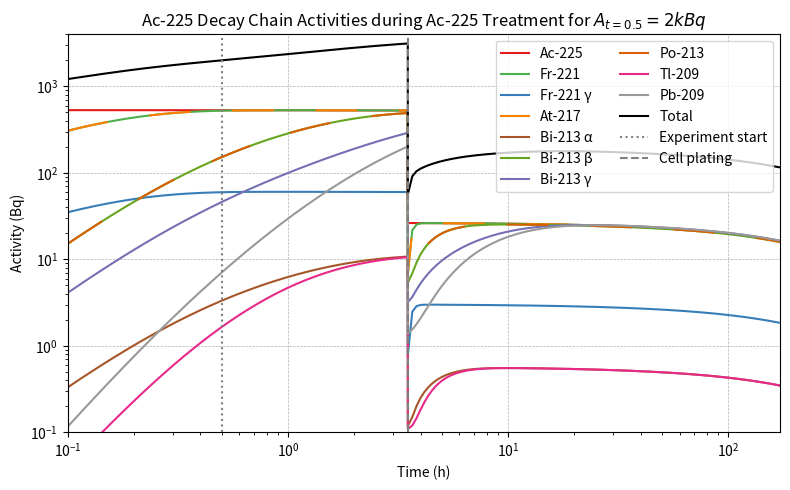

The matplotlib source for this figure:
#import numpy as np
#import matplotlib.pyplot as plt
#from matplotlib.lines import Line2D
#from scipy.integrate import solve_ivp
#
## Decay constants (λ in h⁻¹)
#λ = {
#    'Ac225': 2.91e-3,
#    'Fr221': 8.64,
#    'At217': 7.60e4,
#    'Bi213': 0.911,
#    'Po213': 6.73e5,
#    'Tl209': 3.57,
#    'Pb209': 0.215,
#}
## Branching fractions
#p = {
#    'Fr221_γ': 0.114,
#    'Bi213_α': 0.0214,
#    'Bi213_β': 0.9786,
#    'Bi213_γ': 0.259,
#}
#
#def chain_deriv(t, A):
#    Ac225, Fr221, Fr221g, At217, Bi213a, Bi213b, Bi213g, Po213, Tl209, Pb209 = A
#
#    dAc225 = -λ['Ac225'] * Ac225
#    dFr221 =  λ['Fr221'] * (Ac225 - Fr221)
#    dFr221g = p['Fr221_γ'] * dFr221
#    dAt217 =  λ['At217'] * (Fr221 - At217)
#    dBi213a = λ['Bi213'] * (p['Bi213_α'] * At217 - Bi213a)
#    dBi213b = λ['Bi213'] * (p['Bi213_β'] * At217 - Bi213b)
#    dBi213g = p['Bi213_γ'] * λ['Bi213'] * (At217 - Bi213g)
#    dPo213 = λ['Po213'] * (Bi213b - Po213)
#    dTl209 = λ['Tl209'] * (Bi213a - Tl209)
#    dPb209 = λ['Pb209'] * (Po213 + Tl209 - Pb209)
#
#    return [dAc225, dFr221, dFr221g, dAt217,
#            dBi213a, dBi213b, dBi213g,
#            dPo213, dTl209, dPb209]
#
#def chain_deriv_2(t, A):
#    Ac225, Fr221, Fr221g, At217, Bi213a, Bi213b, Bi213g, Po213, Tl209, Pb209 = A
#
#    dAc225 = -λ['Ac225'] * Ac225
#    dFr221 =  λ['Fr221'] * (Ac225 - Fr221)
#    dFr221g = p['Fr221_γ'] * dFr221
#    dAt217 =  λ['At217'] * (Fr221 - At217)
#    dBi213a = λ['Bi213'] * (p['Bi213_α'] * At217 - Bi213a)
#    dBi213b = λ['Bi213'] * (p['Bi213_β'] * At217 - Bi213b)
#    dBi213g = p['Bi213_γ'] * λ['Bi213'] * (At217 - Bi213g)
#    dPo213 = λ['Po213'] * (Bi213b - Po213)
#    dTl209 = λ['Tl209'] * (Bi213a - Tl209)
#    dPb209 = λ['Pb209'] * (Po213 + Tl209 - Pb209)
#
#    return [dAc225, dFr221, dFr221g, dAt217,
#            dBi213a, dBi213b, dBi213g,
#            dPo213, dTl209, dPb209]
#
# Initial condition: 2000 Bq of Ac-225 and zero for others
#A0 = [2000] + [0]*9
#
## Time span from 0 to 1.5 h
#t_eval = np.linspace(0, 3.5, 1002)
#
## Solve ODE system
#sol = solve_ivp(chain_deriv, [0, t_eval[-1]], A0, t_eval=t_eval)  # SciPy’s solve_ivp :contentReference[oaicite:1]{index=1}

import numpy as np
import matplotlib.pyplot as plt
from scipy.integrate import solve_ivp
from matplotlib.lines import Line2D

# --- Constants ---
λ = {
    'Ac225': 2.91e-3,  # h⁻¹
    'Fr221': 8.64,
    'At217': 7.60e4,
    'Bi213': 0.911,
    'Po213': 6.73e5,
    'Tl209': 3.57,
    'Pb209': 0.215,
}
p = {
    'Fr221_g': 0.114,
    'Bi213_a': 0.0214,
    'Bi213_b': 0.9786,
    'Bi213_g': 0.259,
}
# Kinetics
kon = 131.4
koff = 1.611
kint = 0.7602
krel = 2.138
mu225ac = λ['Ac225']
mu221fr = λ['Fr221']
mu217at = λ['At217']
mu213bi = λ['Bi213']
mu209tl = λ['Tl209']
mu213po = λ['Po213']
mu209pb = λ['Pb209']

# Receptor capacity
Rtot = 0.000814


def deriv_0(t, y):
    # compartments for 225Ac: md, bd, cd, mu, bu, cu, ms, cs
    i225ac, i221fr, i217at, i213bi, i209tl, i213po, i209pb, = y

    di225ac = -mu225ac*i225ac
    di221fr = mu225ac*i225ac-mu221fr*i221fr
    di217at = mu221fr*i221fr-mu217at*i217at
    di213bi = mu217at*i217at-mu213bi*i213bi
    di209tl = p['Bi213_a']*mu213bi*i213bi-mu209tl*i209tl
    di213po = p['Bi213_b']*mu213bi*i213bi-mu213po*i213po
    di209pb = mu209tl*i209tl+mu213po*i213po-mu209pb*i209pb

    return [di225ac, di221fr, di217at, di213bi, di209tl, di213po, di209pb]


# ODE system
def deriv(t, y):
    i225ac, m225ac, c225ac, iu, m_u, cu, i221fr, c221fr, i217at, c217at, i213bi, c213bi, i209tl, c209tl, i213po, c213po, i209pb, c209pb, = y

    di225ac = koff*m225ac - (kon*(Rtot - m225ac - m_u) + mu225ac)*i225ac
    dm225ac = kon*(Rtot - m225ac - m_u)*i225ac + krel*c225ac - (koff + kint + mu225ac)*m225ac
    dc225ac = kint*m225ac - (krel + mu225ac)*c225ac

    diu = koff*m_u + mu225ac*i225ac - kon*(Rtot - m225ac - m_u)*iu
    dm_u = kon*(Rtot - m225ac - m_u)*iu + krel*cu + mu225ac*m225ac - (koff + kint)*m_u
    dcu = kint*m_u + mu225ac*c225ac - krel*cu

    di221fr = mu225ac*(i225ac+m225ac)-mu221fr*i221fr
    dc221fr = mu225ac*c225ac-mu221fr*c221fr

    di217at = mu221fr*i221fr-mu217at*i217at
    dc217at = mu221fr*c221fr-mu217at*c217at

    di213bi = mu217at*i217at-mu213bi*i213bi
    dc213bi = mu217at*c217at-mu213bi*c213bi

    di209tl = p['Bi213_a']*mu213bi*i213bi-mu209tl*i209tl
    dc209tl = p['Bi213_a']*mu213bi*c213bi-mu209tl*c209tl

    di213po = p['Bi213_b']*mu213bi*i213bi-mu213po*i213po
    dc213po = p['Bi213_b']*mu213bi*c213bi-mu213po*c213po

    di209pb = mu209tl*i209tl+mu213po*i213po-mu209pb*i209pb
    dc209pb = mu209tl*c209tl+mu213po*c213po-mu209pb*c209pb

    return [di225ac, dm225ac, dc225ac, diu, dm_u, dcu, di221fr, dc221fr, di217at, dc217at, di213bi, dc213bi, di209tl, dc209tl, di213po, dc213po, di209pb, dc209pb]


# ODE system
def deriv_2(t, y):
    i225ac, m225ac, c225ac, iu, m_u, cu, i221fr, c221fr, i217at, c217at, i213bi, c213bi, i209tl, c209tl, i213po, c213po, i209pb, c209pb, = y

    di225ac = koff*m225ac - (kon*(Rtot * np.exp(t * 0.0277) - m225ac - m_u) + mu225ac)*i225ac
    dm225ac = kon*(Rtot * np.exp(t * 0.0277) - m225ac - m_u)*i225ac + krel*c225ac - (koff + kint + mu225ac)*m225ac
    dc225ac = kint*m225ac - (krel + mu225ac)*c225ac

    diu = koff*m_u + mu225ac*i225ac - kon*(Rtot * np.exp(t * 0.0277) - m225ac - m_u)*iu
    dm_u = kon*(Rtot * np.exp(t * 0.0277) - m225ac - m_u)*iu + krel*cu + mu225ac*m225ac - (koff + kint)*m_u
    dcu = kint*m_u + mu225ac*c225ac - krel*cu

    di221fr = mu225ac*(i225ac+m225ac)-mu221fr*i221fr
    dc221fr = mu225ac*c225ac-mu221fr*c221fr

    di217at = mu221fr*i221fr-mu217at*i217at
    dc217at = mu221fr*c221fr-mu217at*c217at

    di213bi = mu217at*i217at-mu213bi*i213bi
    dc213bi = mu217at*c217at-mu213bi*c213bi

    di209tl = p['Bi213_a']*mu213bi*i213bi-mu209tl*i209tl
    dc209tl = p['Bi213_a']*mu213bi*c213bi-mu209tl*c209tl

    di213po = p['Bi213_b']*mu213bi*i213bi-mu213po*i213po
    dc213po = p['Bi213_b']*mu213bi*c213bi-mu213po*c213po

    di209pb = mu209tl*i209tl+mu213po*i213po-mu209pb*i209pb
    dc209pb = mu209tl*c209tl+mu213po*c213po-mu209pb*c209pb

    return [di225ac, dm225ac, dc225ac, diu, dm_u, dcu, di221fr, dc221fr, di217at, dc217at, di213bi, dc213bi, di209tl, dc209tl, di213po, dc213po, di209pb, dc209pb]


# Activity decay chain (same as original)
def activity_chain(t, A):
    Ac, Fr, Frg, At, Bia, Bib, Big, Po, Tl, Pb = A
    dAc = -λ['Ac225']*Ac
    dFr = λ['Fr221']*(Ac - Fr)
    dFrg = p['Fr221_g'] * dFr
    dAt = λ['At217']*(Fr - At)
    dBia = λ['Bi213']*(p['Bi213_a']*At - Bia)
    dBib = λ['Bi213']*(p['Bi213_b']*At - Bib)
    dBig = p['Bi213_g']*λ['Bi213']*(At - Big)
    dPo = λ['Po213']*(Bib - Po)
    dTl = λ['Tl209']*(Bia - Tl)
    dPb = λ['Pb209']*(Po + Tl - Pb)
    return [dAc, dFr, dFrg, dAt, dBia, dBib, dBig, dPo, dTl, dPb]


# Combined ODE system
def combined_0(t, Z):
    comps = Z[:7]
    acts = Z[7:]
    return deriv_0(t, comps) + activity_chain(t, acts)


# Combined ODE system
def combined(t, Z):
    comps = Z[:18]
    acts = Z[18:]
    return deriv(t, comps) + activity_chain(t, acts)


# Combined ODE system
def combined_2(t, Z):
    comps = Z[:18]
    acts = Z[18:]
    return deriv_2(t, comps) + activity_chain(t, acts)


tspan = (0, 0.5)
t_eval = np.linspace(*tspan, 167)
y0 = [0.00889 * np.exp(mu225ac * 0.5) * 0.2652946819207342, 0, 0, 0, 0, 0, 0]
A0 = [2000 * np.exp(mu225ac * 0.5) * 0.2652946819207342, 0, 0, 0, 0, 0, 0, 0, 0, 0]
Z0 = y0 + A0
sol_0 = solve_ivp(combined_0, tspan, Z0, t_eval=t_eval, method='BDF')

# Unpack
pre225ac, pre221fr, pre217at, pre213bi, pre209tl, pre213po, pre209pb = sol_0.y[:7]
Ac_0, Fr_0, Frg_0, At_0, Bia_0, Bib_0, Big_0, Po_0, Tl_0, Pb_0 = sol_0.y[7:]


# Initial conditions: chelated Ac in md, zero elsewhere
y0 = [sol_0.y[0, -1], 0, 0, 0.00889 - sol_0.y[0, -1], 0, 0, sol_0.y[1, -1], 0, sol_0.y[2, -1], 0, sol_0.y[3, -1], 0, sol_0.y[4, -1], 0, sol_0.y[5, -1], 0, sol_0.y[6, -1], 0]  # concentrations
A0 = [sol_0.y[7, -1], sol_0.y[8, -1], sol_0.y[9, -1], sol_0.y[10, -1], sol_0.y[11, -1], sol_0.y[12, -1], sol_0.y[13, -1], sol_0.y[14, -1], sol_0.y[15, -1], sol_0.y[16, -1]]   # activity states
Z0 = y0 + A0

tspan = (0, 3.0)  # hours
t_eval = np.linspace(*tspan, 1000)

sol_1 = solve_ivp(combined, tspan, Z0, t_eval=t_eval, method='BDF')
sol_1.t += 0.5

# Unpack
i225ac, m225ac, c225ac, iu, m_u, cu, i221fr, c221fr, i217at, c217at, i213bi, c213bi, i209tl, c209tl, i213po, c213po, i209pb, c209pb = sol_1.y[:18]
Ac_1, Fr_1, Frg_1, At_1, Bia_1, Bib_1, Big_1, Po_1, Tl_1, Pb_1 = sol_1.y[18:]

Ac225iprop = i225ac[-1] / (i225ac[-1] + m225ac[-1] + c225ac[-1])
Ac225mprop = m225ac[-1] / (i225ac[-1] + m225ac[-1] + c225ac[-1])
Ac225cprop = c225ac[-1] / (i225ac[-1] + m225ac[-1] + c225ac[-1])
Uiprop = iu[-1] / (iu[-1] + m_u[-1] + cu[-1])
Umprop = m_u[-1] / (iu[-1] + m_u[-1] + cu[-1])
Ucprop = cu[-1] / (iu[-1] + m_u[-1] + cu[-1])
Fr221iprop = i221fr[-1] / (i221fr[-1] + c221fr[-1])
At217iprop = i217at[-1] / (i217at[-1] + c217at[-1])
Bia213iprop = i213bi[-1] / (i213bi[-1] + c213bi[-1])
Po213iprop = i213po[-1] / (i213po[-1] + c213po[-1])
Frg221iprop = i221fr[-1] / (i221fr[-1] + c221fr[-1])
Bib213iprop = i213bi[-1] / (i213bi[-1] + c213bi[-1])
Big213iprop = i213bi[-1] / (i213bi[-1] + c213bi[-1])
Tl209iprop = i209tl[-1] / (i209tl[-1] + c209tl[-1])
Pb209iprop = i209pb[-1] / (i209pb[-1] + c209pb[-1])

# Initial conditions: chelated Ac in md, zero elsewhere
y0 = [0, sol_1.y[1, -1], sol_1.y[2, -1], 0, sol_1.y[4, -1], sol_1.y[5, -1], 0, sol_1.y[7, -1], 0, sol_1.y[9, -1], 0, sol_1.y[11, -1], 0, sol_1.y[13, -1], 0, sol_1.y[15, -1], 0, sol_1.y[17, -1]]  # concentrations
A0 = [sol_1.y[18, -1] * (1 - Ac225iprop),
      sol_1.y[19, -1] * (1 - Fr221iprop),
      sol_1.y[20, -1] * (1 - Frg221iprop),
      sol_1.y[21, -1] * (1 - At217iprop),
      sol_1.y[22, -1] * (1 - Bia213iprop),
      sol_1.y[23, -1] * (1 - Bib213iprop),
      sol_1.y[24, -1] * (1 - Big213iprop),
      sol_1.y[25, -1] * (1 - Po213iprop),
      sol_1.y[26, -1] * (1 - Tl209iprop),
      sol_1.y[27, -1] * (1 - Pb209iprop)]   # activity states
Z0 = y0 + A0

tspan = (0, 168)  # hours
t_eval = np.linspace(*tspan, 1000)

sol_2 = solve_ivp(combined_2, tspan, Z0, t_eval=t_eval, method='BDF')
sol_2.t += 3.5

# Unpack
i225ac, m225ac, c225ac, iu, m_u, cu, i221fr, c221fr, i217at, c217at, i213bi, c213bi, i209tl, c209tl, i213po, c213po, i209pb, c209pb = sol_2.y[:18]
Ac_2, Fr_2, Frg_2, At_2, Bia_2, Bib_2, Big_2, Po_2, Tl_2, Pb_2 = sol_2.y[18:]

t = np.concatenate((sol_0.t, sol_1.t, sol_2.t))
Ac = np.concatenate((Ac_0, Ac_1, Ac_2))
Fr = np.concatenate((Fr_0, Fr_1, Fr_2))
Frg = np.concatenate((Frg_0, Frg_1, Frg_2))
At = np.concatenate((At_0, At_1, At_2))
Bia = np.concatenate((Bia_0, Bia_1, Bia_2))
Bib = np.concatenate((Bib_0, Bib_1, Bib_2))
Big = np.concatenate((Big_0, Big_1, Big_2))
Po = np.concatenate((Po_0, Po_1, Po_2))
Tl = np.concatenate((Tl_0, Tl_1, Tl_2))
Pb = np.concatenate((Pb_0, Pb_1, Pb_2))

activities = [Ac, Fr, Frg, At, Bia, Bib, Big, Po, Tl, Pb]

# Plot results
plt.figure(figsize=(8, 5))
isotopes = ['Ac‑225', 'Fr‑221', 'Fr‑221 γ', 'At‑217',
            'Bi‑213 α', 'Bi‑213 β', 'Bi‑213 γ',
            'Po‑213', 'Tl‑209', 'Pb‑209', 'Total', 'Experiment start', 'Cell plating']

colors = ['#E41A1C', '#4DAF4A', '#377EB8', '#FF7F00',
          '#A65628', '#66A61E', '#7570B3', '#D95F02',
          '#E7298A', '#999999']

linetypes = ['-', '-', '-', (0, (20, 20)),
             '-', '-', '-',
             (0, (20, 20)), '-', '-']

custom_lines = []

for color, linetype, name, a in zip(colors, linetypes, isotopes, activities):
    plt.plot(t, a, color=color, linestyle=linetype)
    custom_lines.append(Line2D([0], [0], linestyle='-', color=color))
plt.plot(t, sum(activities), color='black', label='Total')
plt.axvline(0.5, color='gray', linestyle=':', label='Experiment Start')
plt.axvline(3.5, color='gray', linestyle='--', label='Cell Plating')
custom_lines.append(Line2D([0], [0], linestyle='-', color='black'))
custom_lines.append(Line2D([0], [0], linestyle=':', color='gray'))
custom_lines.append(Line2D([0], [0], linestyle='--', color='gray'))

plt.yscale('log')
plt.xscale('log')
plt.xlim([0.1, 171.5])
plt.ylim([0.1, 4e3])
plt.grid(True, ls="--", linewidth=0.5)
plt.xlabel('Time (h)')
plt.ylabel('Activity (Bq)')
plt.title('Ac-225 Decay Chain Activities during Ac-225 Treatment for $A_{t=0.5}=2kBq$')
plt.legend(custom_lines, isotopes, loc='upper right', ncol=2)
plt.tight_layout()
plt.show()
